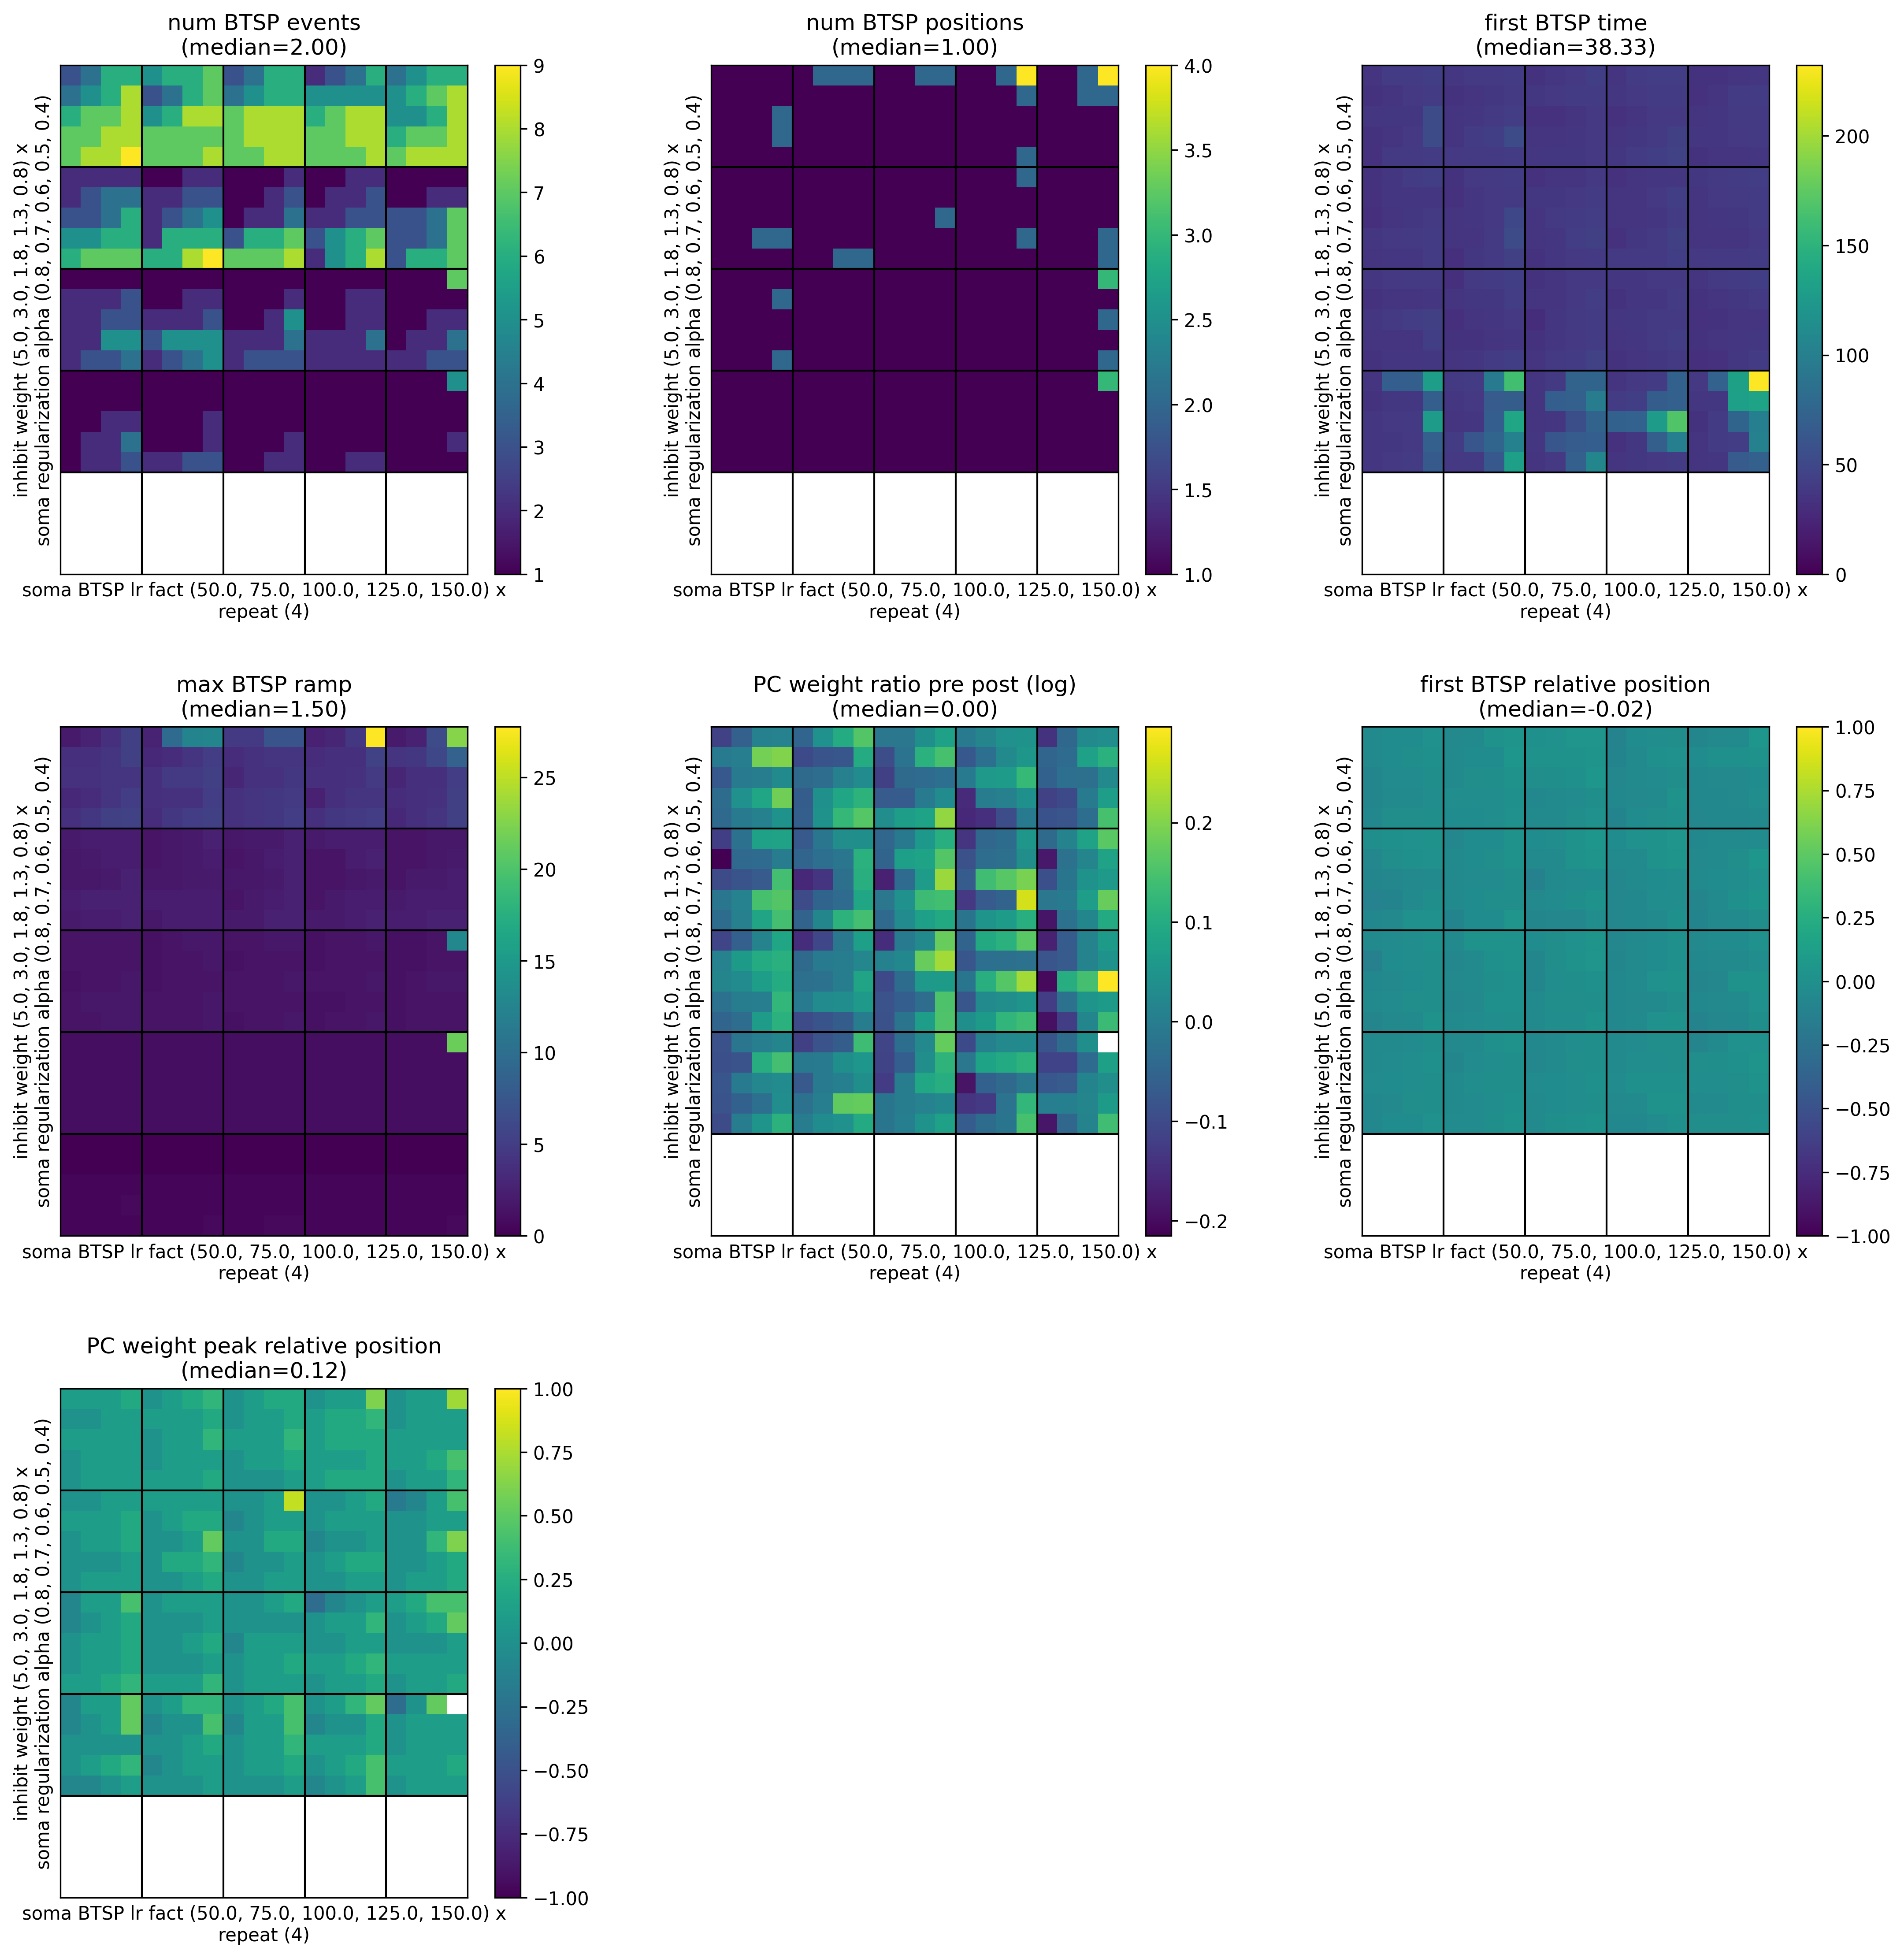

The data file committed next to this chart (first rows):
, metric/num_BTSP_events, metric/num_BTSP_positions, metric/first_BTSP_time, metric/max_BTSP_ramp, metric/PC_weight_ratio_pre_post, metric/first_BTSP_relative_position, metric/PC_weight_peak_relative_position, timestamp, checkpoint_dir_name, done, training_iteration, trial_id, date, time_this_iter_s, time_total_s, pid, hostname, node_ip, time_since_restore, iterations_since_restore, config/soma_regularization_alpha, config/soma_BTSP_lr_fact, config/inhibit_weight
0, 6, 1, 42.84, 2.75, 0.9437, -0.03019, 0.1167, 1740567715, , False, 1, 0db5d_00000, 2025-02-26_11-01-55, 12.31, 12.31, 979571, cnl-brain9, 155.198.99.250, 12.31, 1, 0.4, 50.0, 0.8
1, 2, 1, 39.93, 2.25, 1.081, 0.0148, 0.01667, 1740567714, , False, 1, 0db5d_00001, 2025-02-26_11-01-54, 11.18, 11.18, 979669, cnl-brain9, 155.198.99.250, 11.18, 1, 0.4, 50.0, 1.3
2, 1, 1, 39.24, 1.5, 0.943, 0.005741, 0.1167, 1740567713, , False, 1, 0db5d_00002, 2025-02-26_11-01-53, 10.93, 10.93, 979691, cnl-brain9, 155.198.99.250, 10.93, 1, 0.4, 50.0, 1.8
3, 1, 1, 35.85, 1.0, 0.9158, -0.03498, 0.1167, 1740567715, , False, 1, 0db5d_00003, 2025-02-26_11-01-55, 12.4, 12.4, 979767, cnl-brain9, 155.198.99.250, 12.4, 1, 0.4, 50.0, 3.0
4, 0, 0, , 0.0, , , , 1740567715, , False, 1, 0db5d_00004, 2025-02-26_11-01-55, 12.2, 12.2, 980125, cnl-brain9, 155.198.99.250, 12.2, 1, 0.4, 50.0, 5.0
5, 7, 2, 39.21, 12.5, 1.172, -0.04042, 0.1167, 1740567713, , False, 1, 0db5d_00005, 2025-02-26_11-01-53, 11.08, 11.08, 979993, cnl-brain9, 155.198.99.250, 11.08, 1, 0.4, 75.0, 0.8
6, 2, 1, 38.88, 1.75, 0.9856, -0.02816, 0.1167, 1740567715, , False, 1, 0db5d_00006, 2025-02-26_11-01-55, 12.24, 12.24, 979928, cnl-brain9, 155.198.99.250, 12.24, 1, 0.4, 75.0, 1.3
7, 1, 1, 39.96, 1.5, 0.8995, 0.02271, 0.1167, 1740567713, , False, 1, 0db5d_00007, 2025-02-26_11-01-53, 10.97, 10.97, 980058, cnl-brain9, 155.198.99.250, 10.97, 1, 0.4, 75.0, 1.8
8, 1, 1, 39.09, 1.0, 0.9378, 0.0254, 0.1167, 1740567714, , False, 1, 0db5d_00008, 2025-02-26_11-01-54, 11.28, 11.28, 980091, cnl-brain9, 155.198.99.250, 11.28, 1, 0.4, 75.0, 3.0
9, 0, 0, , 0.0, , , , 1740567714, , False, 1, 0db5d_00009, 2025-02-26_11-01-54, 11.27, 11.27, 980092, cnl-brain9, 155.198.99.250, 11.27, 1, 0.4, 75.0, 5.0
10, 3, 1, 34.41, 4.75, 0.9878, 0.04077, 0.1167, 1740567714, , False, 1, 0db5d_00010, 2025-02-26_11-01-54, 11.23, 11.23, 980158, cnl-brain9, 155.198.99.250, 11.23, 1, 0.4, 100.0, 0.8
11, 1, 1, 33.33, 2.0, 1.06, -0.01611, 0.01667, 1740567716, , False, 1, 0db5d_00011, 2025-02-26_11-01-56, 13.14, 13.14, 980159, cnl-brain9, 155.198.99.250, 13.14, 1, 0.4, 100.0, 1.3
12, 1, 1, 38.43, 1.5, 1.03, -0.02938, 0.01667, 1740567715, , False, 1, 0db5d_00012, 2025-02-26_11-01-55, 11.98, 11.98, 980160, cnl-brain9, 155.198.99.250, 11.98, 1, 0.4, 100.0, 1.8
13, 1, 1, 35.1, 1.0, 1.025, -0.04021, 0.2167, 1740567716, , False, 1, 0db5d_00013, 2025-02-26_11-01-56, 13.08, 13.08, 980161, cnl-brain9, 155.198.99.250, 13.08, 1, 0.4, 100.0, 3.0
14, 0, 0, , 0.0, , , , 1740567715, , False, 1, 0db5d_00014, 2025-02-26_11-01-55, 12.75, 12.75, 980162, cnl-brain9, 155.198.99.250, 12.75, 1, 0.4, 100.0, 5.0
15, 6, 4, 42.12, 27.75, 0.9971, -0.01872, 0.6167, 1740567715, , False, 1, 0db5d_00015, 2025-02-26_11-01-55, 11.78, 11.78, 980163, cnl-brain9, 155.198.99.250, 11.78, 1, 0.4, 125.0, 0.8
16, 1, 1, 32.82, 2.25, 0.9542, 0.009597, 0.01667, 1740567714, , False, 1, 0db5d_00016, 2025-02-26_11-01-54, 11.46, 11.46, 980164, cnl-brain9, 155.198.99.250, 11.46, 1, 0.4, 125.0, 1.3
17, 1, 1, 38.91, 1.25, 1.18, -0.072, -0.2833, 1740567714, , False, 1, 0db5d_00017, 2025-02-26_11-01-54, 11.15, 11.15, 980165, cnl-brain9, 155.198.99.250, 11.15, 1, 0.4, 125.0, 1.8
18, 1, 1, 38.58, 1.0, 1.026, -0.01341, 0.1167, 1740567716, , False, 1, 0db5d_00018, 2025-02-26_11-01-56, 12.98, 12.98, 980166, cnl-brain9, 155.198.99.250, 12.98, 1, 0.4, 125.0, 3.0
19, 0, 0, , 0.0, , , , 1740567715, , False, 1, 0db5d_00019, 2025-02-26_11-01-55, 12.35, 12.35, 980167, cnl-brain9, 155.198.99.250, 12.35, 1, 0.4, 125.0, 5.0
20, 5, 1, 36.84, 2.0, 1.028, -0.08256, 0.1167, 1740567715, , False, 1, 0db5d_00020, 2025-02-26_11-01-55, 11.88, 11.88, 980168, cnl-brain9, 155.198.99.250, 11.88, 1, 0.4, 150.0, 0.8
21, 1, 1, 39.6, 1.75, 1.084, -0.03465, 0.4167, 1740567715, , False, 1, 0db5d_00021, 2025-02-26_11-01-55, 12.5, 12.5, 980169, cnl-brain9, 155.198.99.250, 12.5, 1, 0.4, 150.0, 1.3
22, 1, 1, 34.98, 1.25, 0.9364, -0.05664, 0.4167, 1740567714, , False, 1, 0db5d_00022, 2025-02-26_11-01-54, 11.48, 11.48, 980170, cnl-brain9, 155.198.99.250, 11.48, 1, 0.4, 150.0, 1.8
23, 5, 3, 73.02, 21.5, 0.9216, 0.01333, 0.5167, 1740567715, , False, 1, 0db5d_00023, 2025-02-26_11-01-55, 11.74, 11.74, 980171, cnl-brain9, 155.198.99.250, 11.74, 1, 0.4, 150.0, 3.0
24, 0, 0, , 0.0, , , , 1740567715, , False, 1, 0db5d_00024, 2025-02-26_11-01-55, 12.25, 12.25, 980172, cnl-brain9, 155.198.99.250, 12.25, 1, 0.4, 150.0, 5.0
25, 4, 1, 38.73, 3.75, 1.004, -0.04244, 0.1167, 1740567715, , False, 1, 0db5d_00025, 2025-02-26_11-01-55, 12.11, 12.11, 980173, cnl-brain9, 155.198.99.250, 12.11, 1, 0.5, 50.0, 0.8
26, 4, 1, 33.27, 2.25, 0.9989, 0.007934, 0.1167, 1740567716, , False, 1, 0db5d_00026, 2025-02-26_11-01-56, 12.79, 12.79, 980174, cnl-brain9, 155.198.99.250, 12.79, 1, 0.5, 50.0, 1.3
27, 2, 1, 35.28, 1.5, 1.011, -0.01679, 0.2167, 1740567714, , False, 1, 0db5d_00027, 2025-02-26_11-01-54, 11.45, 11.45, 980175, cnl-brain9, 155.198.99.250, 11.45, 1, 0.5, 50.0, 1.8
28, 1, 1, 37.65, 1.0, 1.154, 0.004255, 0.01667, 1740567716, , False, 1, 0db5d_00028, 2025-02-26_11-01-56, 12.97, 12.97, 980176, cnl-brain9, 155.198.99.250, 12.97, 1, 0.5, 50.0, 3.0
29, 0, 0, , 0.0, , , , 1740567715, , False, 1, 0db5d_00029, 2025-02-26_11-01-55, 12.73, 12.73, 980177, cnl-brain9, 155.198.99.250, 12.73, 1, 0.5, 50.0, 5.0
30, 3, 1, 39.21, 3.5, 1.104, 0.05212, 0.1167, 1740567715, , False, 1, 0db5d_00030, 2025-02-26_11-01-55, 11.99, 11.99, 980178, cnl-brain9, 155.198.99.250, 11.99, 1, 0.5, 75.0, 0.8
31, 2, 1, 33.3, 1.5, 0.9851, -0.05071, 0.1167, 1740567715, , False, 1, 0db5d_00031, 2025-02-26_11-01-55, 11.89, 11.89, 980180, cnl-brain9, 155.198.99.250, 11.89, 1, 0.5, 75.0, 1.3
32, 1, 1, 41.76, 1.75, 0.9619, 0.01925, 0.1167, 1740567715, , False, 1, 0db5d_00032, 2025-02-26_11-01-55, 11.85, 11.85, 980181, cnl-brain9, 155.198.99.250, 11.85, 1, 0.5, 75.0, 1.8
33, 1, 1, 66.3, 1.0, 0.9914, -0.03215, -0.08333, 1740567716, , False, 1, 0db5d_00033, 2025-02-26_11-01-56, 12.93, 12.93, 980182, cnl-brain9, 155.198.99.250, 12.93, 1, 0.5, 75.0, 3.0
34, 0, 0, , 0.0, , , , 1740567714, , False, 1, 0db5d_00034, 2025-02-26_11-01-54, 11.68, 11.68, 980186, cnl-brain9, 155.198.99.250, 11.68, 1, 0.5, 75.0, 5.0
35, 6, 1, 40.26, 4.0, 1.159, 0.03245, 0.01667, 1740567715, , False, 1, 0db5d_00035, 2025-02-26_11-01-55, 11.97, 11.97, 980185, cnl-brain9, 155.198.99.250, 11.97, 1, 0.5, 100.0, 0.8
36, 1, 1, 39.96, 2.5, 1.172, 0.03638, 0.01667, 1740567715, , False, 1, 0db5d_00036, 2025-02-26_11-01-55, 12.41, 12.41, 980184, cnl-brain9, 155.198.99.250, 12.41, 1, 0.5, 100.0, 1.3
37, 1, 1, 36.03, 1.5, 1.009, -0.01122, 0.01667, 1740567715, , False, 1, 0db5d_00037, 2025-02-26_11-01-55, 11.81, 11.81, 980183, cnl-brain9, 155.198.99.250, 11.81, 1, 0.5, 100.0, 1.8
38, 1, 1, 70.83, 1.0, 1.125, -0.05004, -0.08333, 1740567715, , False, 1, 0db5d_00038, 2025-02-26_11-01-55, 12.46, 12.46, 980188, cnl-brain9, 155.198.99.250, 12.46, 1, 0.5, 100.0, 3.0
39, 0, 0, , 0.0, , , , 1740567715, , False, 1, 0db5d_00039, 2025-02-26_11-01-55, 11.97, 11.97, 980194, cnl-brain9, 155.198.99.250, 11.97, 1, 0.5, 100.0, 5.0
40, 5, 1, 38.34, 3.75, 1.03, 0.005421, 0.2167, 1740567716, , False, 1, 0db5d_00040, 2025-02-26_11-01-56, 12.78, 12.78, 980192, cnl-brain9, 155.198.99.250, 12.78, 1, 0.5, 125.0, 0.8
41, 2, 1, 38.19, 2.25, 0.9681, 0.02013, 0.01667, 1740567716, , False, 1, 0db5d_00041, 2025-02-26_11-01-56, 12.88, 12.88, 980189, cnl-brain9, 155.198.99.250, 12.88, 1, 0.5, 125.0, 1.3
42, 2, 1, 34.05, 1.5, 0.973, -0.04602, 0.01667, 1740567715, , False, 1, 0db5d_00042, 2025-02-26_11-01-55, 12.44, 12.44, 980187, cnl-brain9, 155.198.99.250, 12.44, 1, 0.5, 125.0, 1.8
43, 1, 1, 43.17, 1.0, 1.122, -0.01725, 0.01667, 1740567715, , False, 1, 0db5d_00043, 2025-02-26_11-01-55, 12.69, 12.69, 980198, cnl-brain9, 155.198.99.250, 12.69, 1, 0.5, 125.0, 3.0
44, 0, 0, , 0.0, , , , 1740567716, , False, 1, 0db5d_00044, 2025-02-26_11-01-56, 12.8, 12.8, 980277, cnl-brain9, 155.198.99.250, 12.8, 1, 0.5, 125.0, 5.0
45, 5, 1, 40.68, 4.5, 0.9528, 0.02121, 0.1167, 1740567726, , False, 1, 0db5d_00045, 2025-02-26_11-02-06, 12.72, 12.72, 979691, cnl-brain9, 155.198.99.250, 12.72, 1, 0.5, 150.0, 0.8
46, 1, 1, 39.15, 2.0, 0.9763, -0.01248, 0.1167, 1740567725, , False, 1, 0db5d_00046, 2025-02-26_11-02-05, 11.07, 11.07, 980058, cnl-brain9, 155.198.99.250, 11.07, 1, 0.5, 150.0, 1.3
47, 1, 1, 34.92, 1.5, 1.049, -0.02027, 0.01667, 1740567726, , False, 1, 0db5d_00047, 2025-02-26_11-02-06, 12.44, 12.44, 979669, cnl-brain9, 155.198.99.250, 12.44, 1, 0.5, 150.0, 1.8
48, 1, 1, 37.5, 1.0, 1.079, 0.03525, 0.1167, 1740567726, , False, 1, 0db5d_00048, 2025-02-26_11-02-06, 11.93, 11.93, 980165, cnl-brain9, 155.198.99.250, 11.93, 1, 0.5, 150.0, 3.0
49, 0, 0, , 0.0, , , , 1740567726, , False, 1, 0db5d_00049, 2025-02-26_11-02-06, 12.62, 12.62, 980092, cnl-brain9, 155.198.99.250, 12.62, 1, 0.5, 150.0, 5.0
50, 6, 2, 37.59, 4.25, 0.9287, -0.08441, 0.1167, 1740567725, , False, 1, 0db5d_00050, 2025-02-26_11-02-05, 11.43, 11.43, 980158, cnl-brain9, 155.198.99.250, 11.43, 1, 0.6, 50.0, 0.8
51, 4, 1, 31.29, 2.5, 0.9338, -0.07947, 0.1167, 1740567726, , False, 1, 0db5d_00051, 2025-02-26_11-02-06, 11.75, 11.75, 980091, cnl-brain9, 155.198.99.250, 11.75, 1, 0.6, 50.0, 1.3
52, 2, 1, 39.87, 1.25, 1.072, -0.06184, 0.1167, 1740567727, , False, 1, 0db5d_00052, 2025-02-26_11-02-07, 12.69, 12.69, 980164, cnl-brain9, 155.198.99.250, 12.69, 1, 0.6, 50.0, 1.8
53, 2, 1, 36.42, 1.0, 0.9243, -0.03516, 0.01667, 1740567726, , False, 1, 0db5d_00053, 2025-02-26_11-02-06, 11.77, 11.77, 980175, cnl-brain9, 155.198.99.250, 11.77, 1, 0.6, 50.0, 3.0
54, 0, 0, , 0.5, , , , 1740567726, , False, 1, 0db5d_00054, 2025-02-26_11-02-06, 11.79, 11.79, 980170, cnl-brain9, 155.198.99.250, 11.79, 1, 0.6, 50.0, 5.0
55, 8, 1, 39.39, 3.75, 0.9687, -0.01023, 0.3167, 1740567728, , False, 1, 0db5d_00055, 2025-02-26_11-02-08, 13.05, 13.05, 980186, cnl-brain9, 155.198.99.250, 13.05, 1, 0.6, 75.0, 0.8
56, 2, 1, 38.7, 1.75, 0.8703, -0.03905, 0.1167, 1740567727, , False, 1, 0db5d_00056, 2025-02-26_11-02-07, 12.17, 12.17, 980183, cnl-brain9, 155.198.99.250, 12.17, 1, 0.6, 75.0, 1.3
57, 2, 1, 39, 1.5, 1.088, 0.006277, 0.01667, 1740567726, , False, 1, 0db5d_00057, 2025-02-26_11-02-06, 11.84, 11.84, 980168, cnl-brain9, 155.198.99.250, 11.84, 1, 0.6, 75.0, 1.8
58, 2, 1, 36.33, 1.0, 0.9957, -0.004691, 0.01667, 1740567728, , False, 1, 0db5d_00058, 2025-02-26_11-02-08, 13, 13, 980171, cnl-brain9, 155.198.99.250, 13, 1, 0.6, 75.0, 3.0
59, 0, 0, , 0.5, , , , 1740567728, , False, 1, 0db5d_00059, 2025-02-26_11-02-08, 13.17, 13.17, 980180, cnl-brain9, 155.198.99.250, 13.17, 1, 0.6, 75.0, 5.0
... 440 more rows
